5-way image classification set "GAN-Autoencoder" from GitHub (vandanamonappa07/GAN-Autoencoder); label vocabulary: non-tumor, non-viable tumor, tumor, viable, viable non-viable.

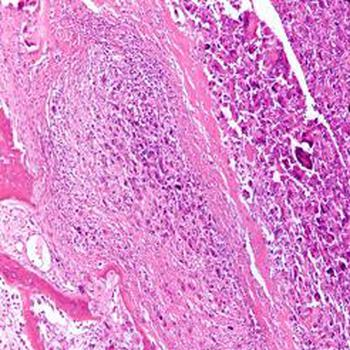
Label: tumor

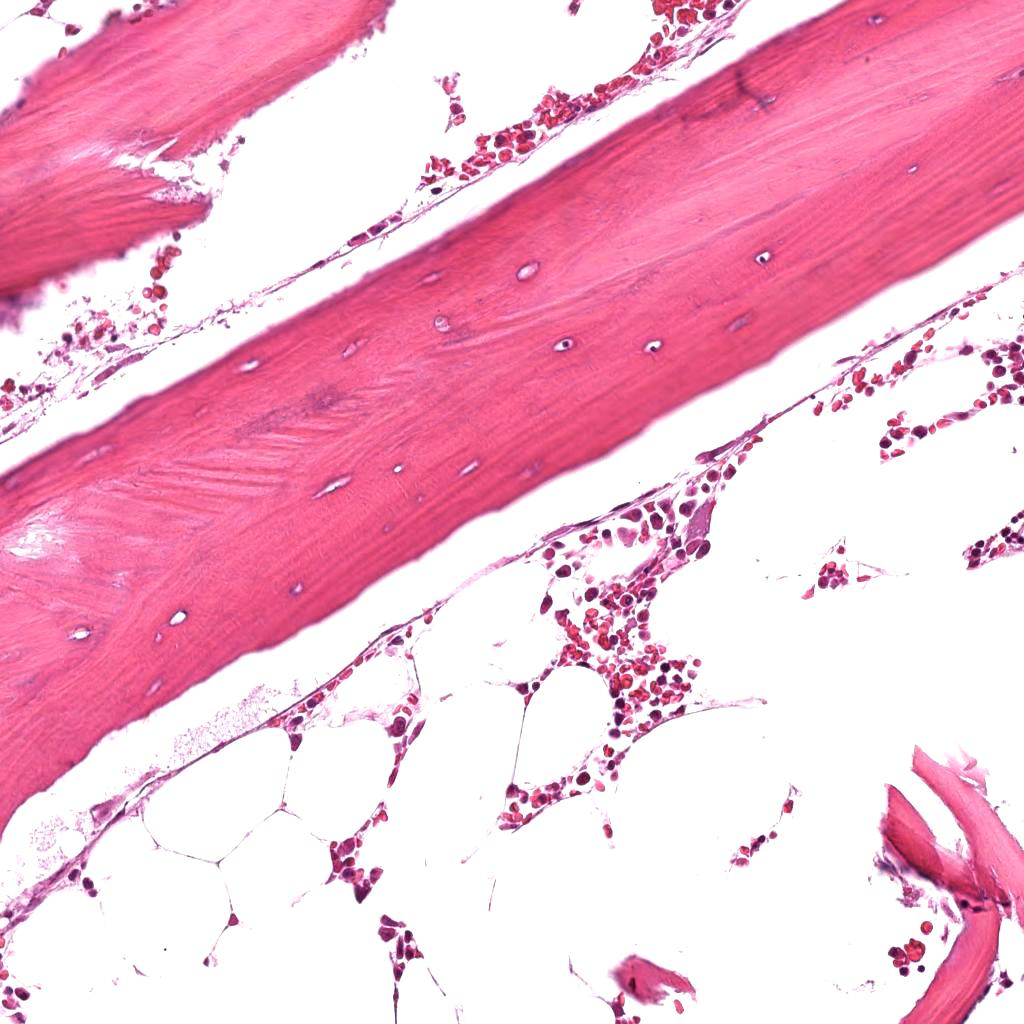
Label: non-tumor

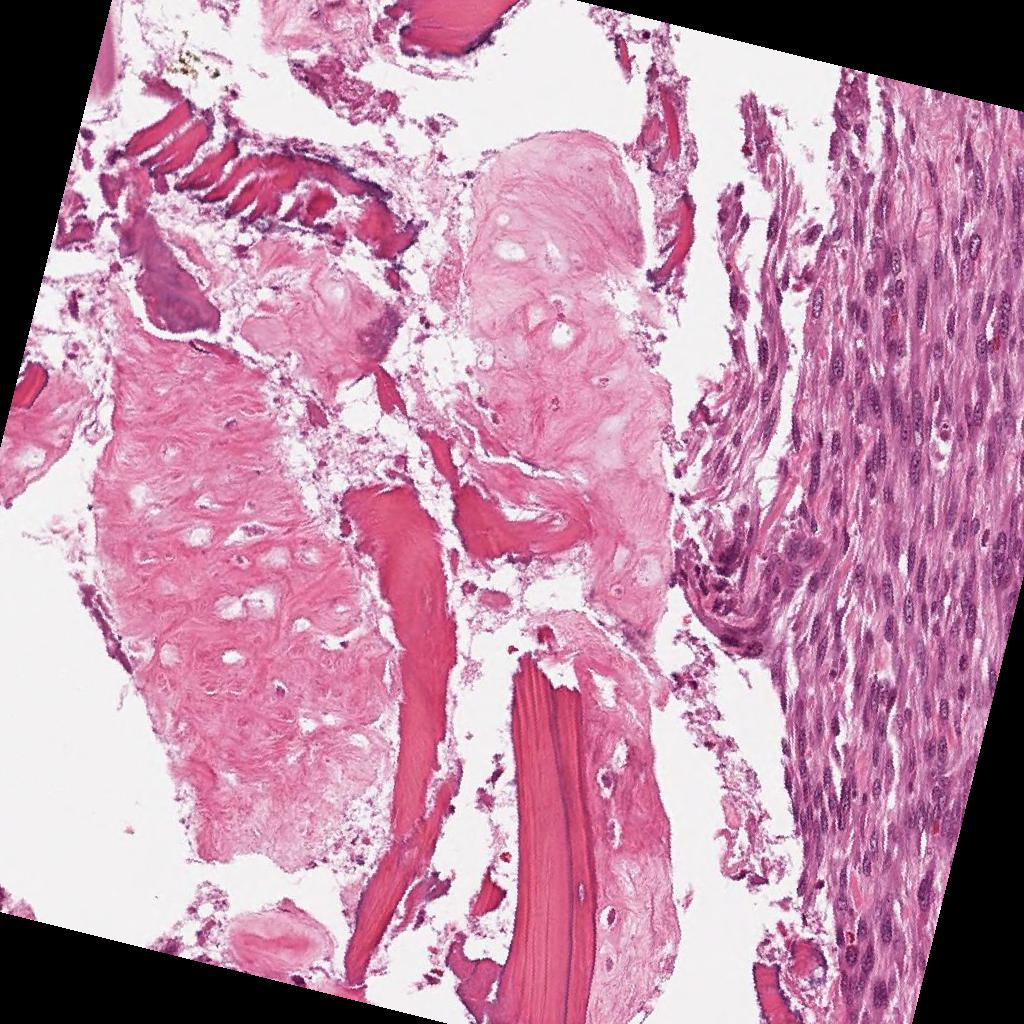
Label: viable non-viable

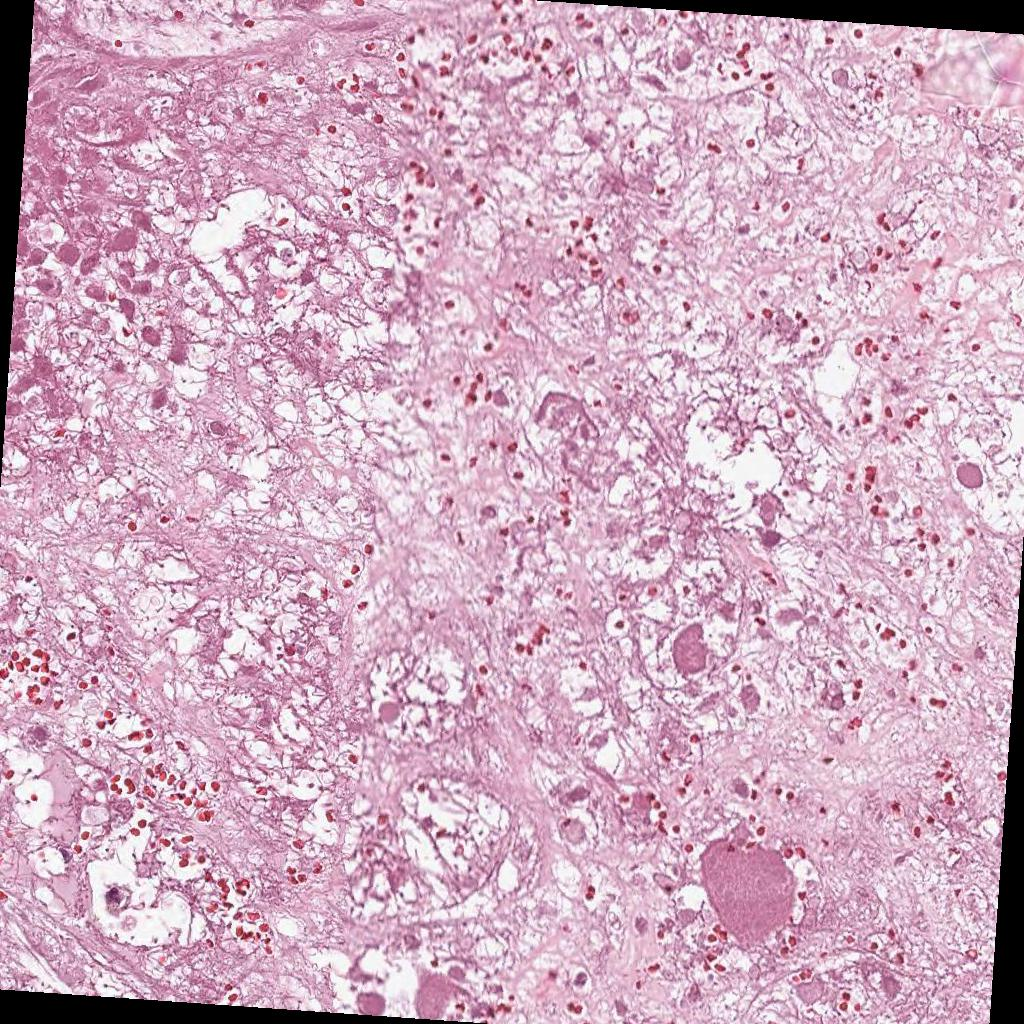
Label: non-viable tumor

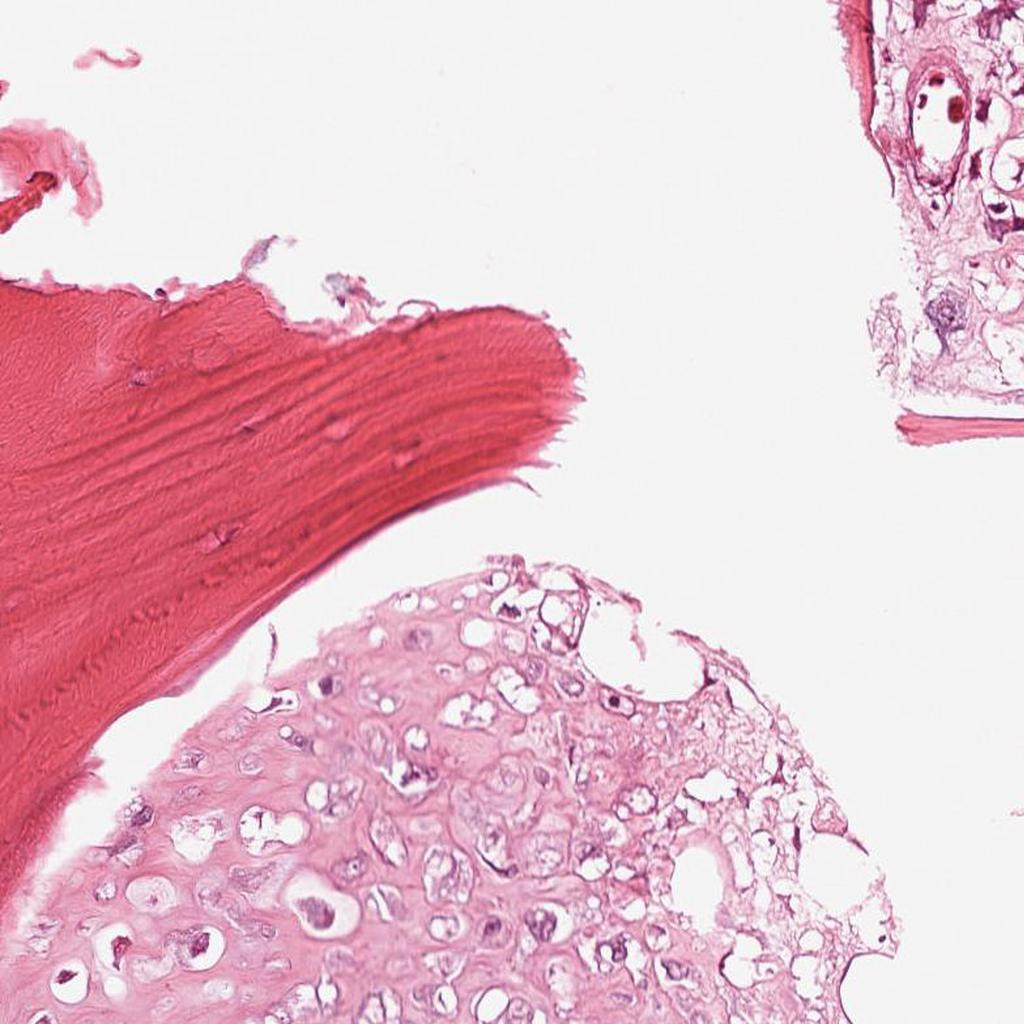
Label: viable

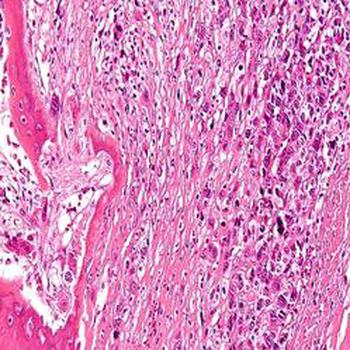
Label: tumor
